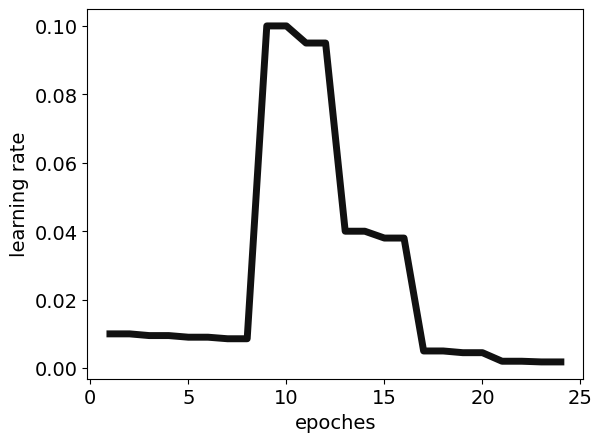

Write Python code to recreate this figure. (Note: this script raises an exception after producing the figure.)
import matplotlib.pyplot as plt
import numpy as np

x = np.arange(24)   # 1-24epoch, 8 as boundary
x += 1

plt.rcParams['font.family'] = 'Times New Roman'
plt.rcParams['font.size'] = 14

y_lr = np.array([0.01, 0.01, 0.0095, 0.0095, 0.009025, 0.009025, 0.00857375, 0.00857375,
               0.1, 0.1, 0.095, 0.095, 0.04, 0.04, 0.038, 0.038,
               0.005, 0.005, 0.0045, 0.0045, 0.002, 0.002, 0.0018, 0.0018])

y_loss = np.array([80.437, 46.539, 46.143, 45.772, 42.430, 41.734, 41.699, 41.716,
                   62.010, 37.415, 25.810, 31.341, 36.102, 21.388, 42.725, 39.900,
                   33.314, 38.085, 26.235, 14.710, 4.392, 2.184, 2.166, 2.088])

y_acc = np.array([0.8904, 0.9168, 0.9168, 0.9168, 0.9169, 0.9169, 0.9169, 0.9169,
                  0.6371, 0.6000, 0.8509, 0.8216, 0.7851, 0.8703, 0.7478, 0.7708,
                  0.8118, 0.7801, 0.8447, 0.9166, 0.8968, 0.9163, 0.9168, 0.9168])

def draw_lr():
    plt.plot(x, y_lr, c='#111111', linewidth=5)
    plt.xlabel('epoches')
    plt.ylabel('learning rate')
    plt.savefig('../outputs/SupernetLR.pdf', dpi=300)
    plt.close()

def draw_loss():
    plt.plot(x, y_loss, c='#111111', linewidth=5)
    plt.xlabel('epoches')
    plt.ylabel('loss')
    plt.savefig('../outputs/SupernetLoss.pdf', dpi=300)
    plt.close()

def draw_acc():
    plt.plot(x, y_acc, c='#111111', linewidth=5)
    plt.xlabel('epoches')
    plt.ylabel('accuracy')
    plt.savefig('../outputs/SupernetACC.pdf', dpi=300)
    plt.close()

draw_lr()
draw_acc()
draw_loss()
